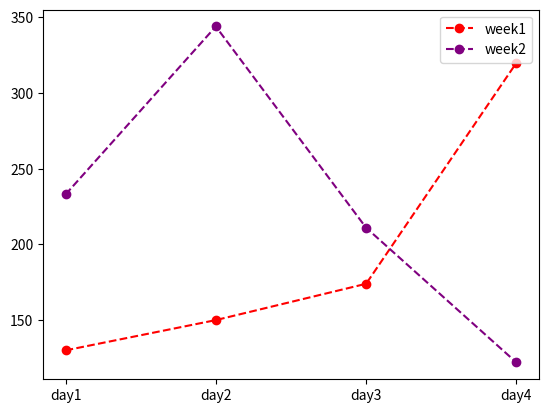

This figure's Python source:
import matplotlib.pyplot as plt

x = ["day1", "day2", "day3", "day4"]
y = [130, 150, 174, 320]
y1 = [233, 344, 211, 122]
plt.plot(x, y, marker = "o", ls = "--", color = "red", label = "week1")
plt.plot(x, y1, marker = "o", ls = "--", color = "purple", label = "week2")
plt.legend()
plt.show()